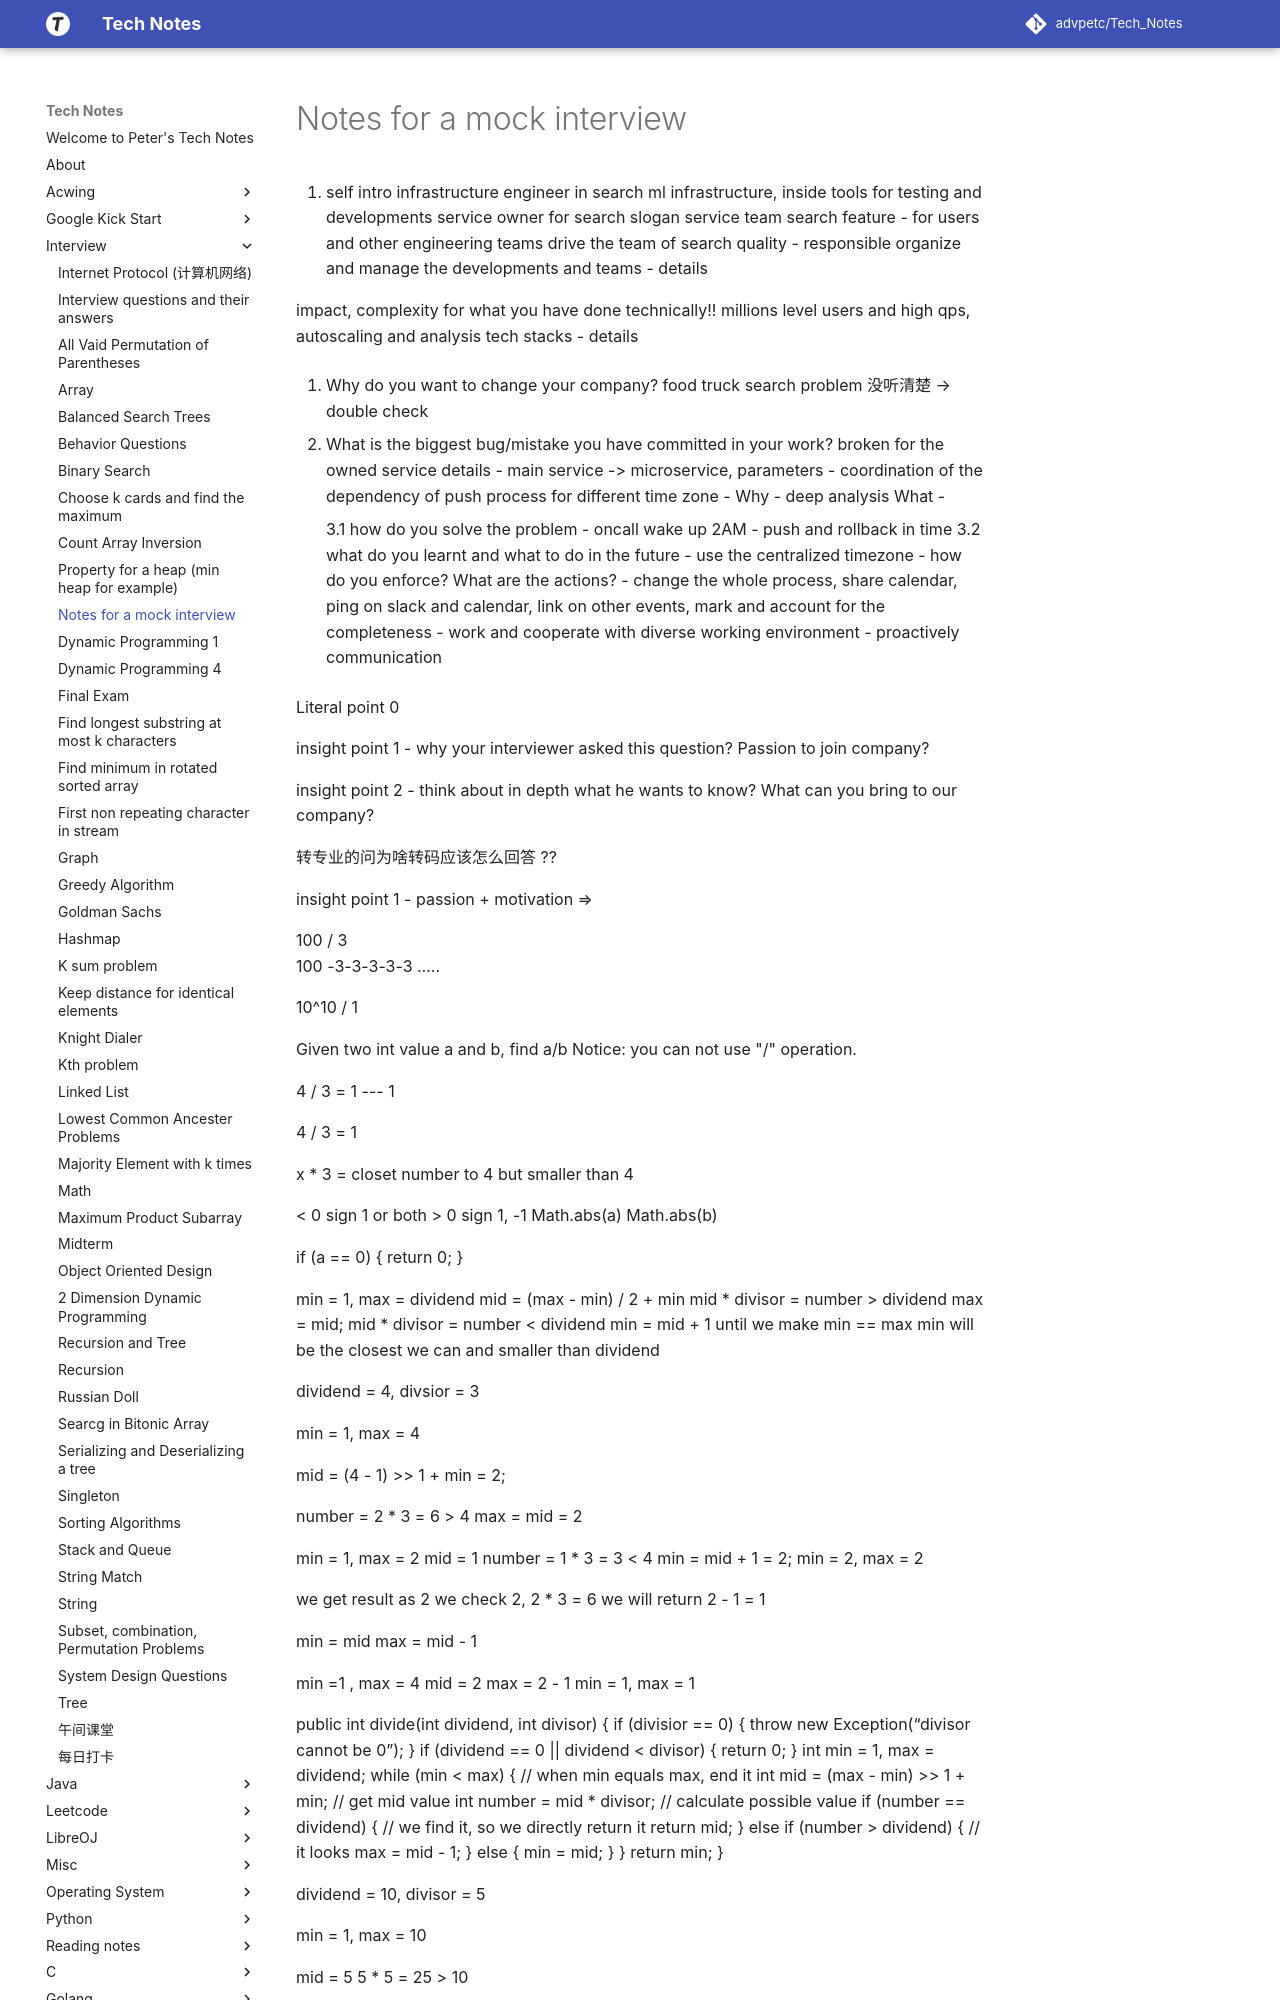

repository: advpetc/tech_notes · page: Interview/divide-two-integer/index.html · generator: mkdocs

# Notes for a mock interview

1. self intro
  infrastructure engineer in search
  ml infrastructure, inside tools for testing and developments
  service owner for search slogan service
  team search feature - for users and other engineering teams
  drive the team of search quality - responsible
  organize and manage the developments and teams - details

  impact, complexity for what you have done technically!!
  millions level users and high qps, autoscaling and analysis
  tech stacks - details


2. Why do you want to change your company?
	food truck search problem
	没听清楚 → double check

3. What is the biggest bug/mistake you have committed in your work?
	broken for the owned service
		details - main service -> microservice, parameters
			- coordination of the dependency of push process 
for different time zone
-
	Why - deep analysis
	What - 

	3.1 how do you solve the problem
		- oncall wake up 2AM
		- push and rollback in time
	3.2 what do you learnt and what to do in the future
		- use the centralized timezone
		- how do you enforce? What are the actions?
			- change the whole process, share calendar, ping on slack and calendar, link on other events, mark and account for the completeness
		- work and cooperate with diverse working environment
			- proactively communication


Literal point 0

insight point 1  - why your interviewer asked this question? Passion to join company?

insight point 2 - think about in depth what he wants to know? What can you bring to our company?


转专业的问为啥转码应该怎么回答 ??

insight point 1 - passion + motivation ⇒ 

100 / 3  
100 -3-3-3-3-3 ….. 

10^10 / 1


Given two int value a and b, find a/b
Notice: you can not use "/" operation.

4 / 3 = 1 --- 1

4 / 3 = 1

x * 3 = closet number to 4 but smaller than 4


< 0 sign 1 or both > 0 sign 1, -1
Math.abs(a) Math.abs(b)

if (a == 0) {
	return 0;
}

min = 1, max = dividend
mid = (max - min) / 2 + min
mid * divisor = number > dividend 
max = mid;
mid * divisor = number < dividend
min = mid + 1
until we make min == max
min will be the closest we can and smaller than dividend

dividend = 4, divsior = 3

min = 1, max = 4

mid = (4 - 1) >> 1 + min = 2;

number = 2 * 3 = 6 > 4
max = mid = 2

min = 1, max = 2
mid = 1
number = 1 * 3 = 3 < 4
min = mid + 1 = 2;
min = 2, max = 2

we get result as 2
we check 2, 2 * 3 = 6
we will return 2 - 1 = 1

min = mid
max = mid - 1

min =1 , max  = 4
mid = 2
max = 2 - 1
min = 1, max = 1
